The GitHub repository MariamAnwer820/Document-Image-Classification contains a labelled image folder "rvlcdip_preprocessed1" with 10 categories: ADVE, email, form, letter, memo, news, note, report, resume, scientific document. Examples follow, each with its label.

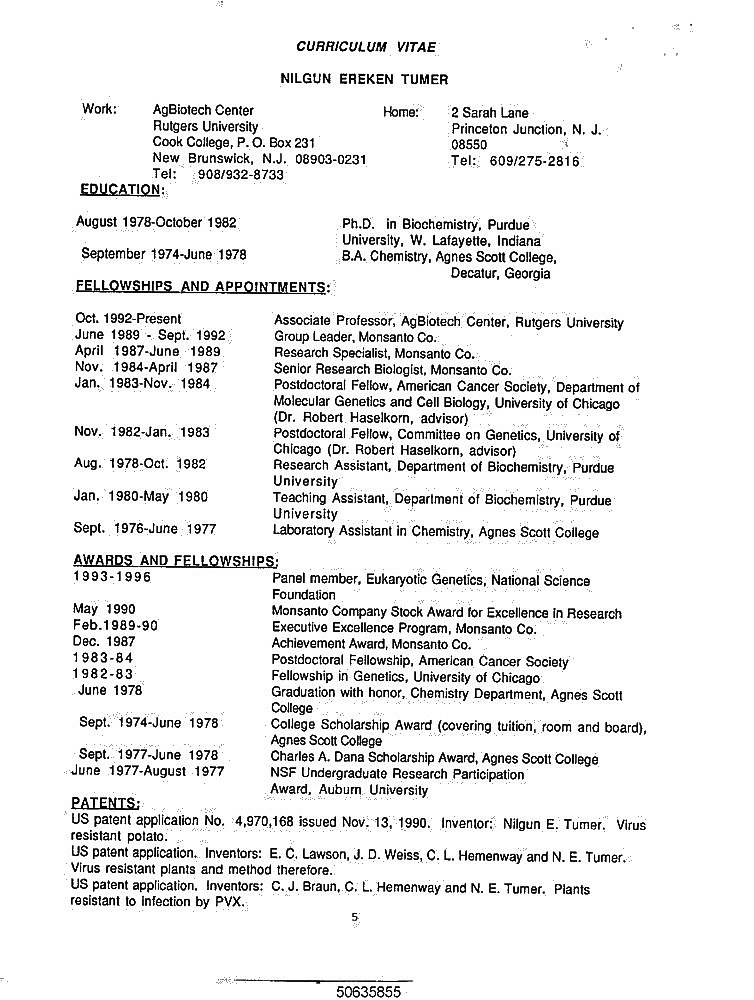
Label: resume

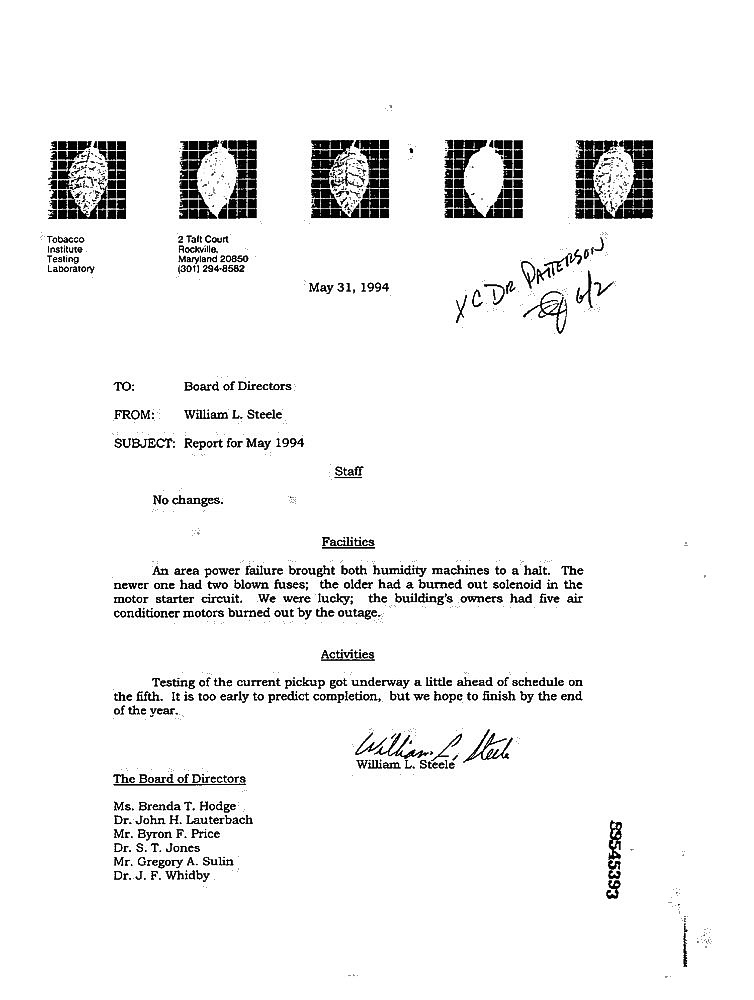
Label: memo

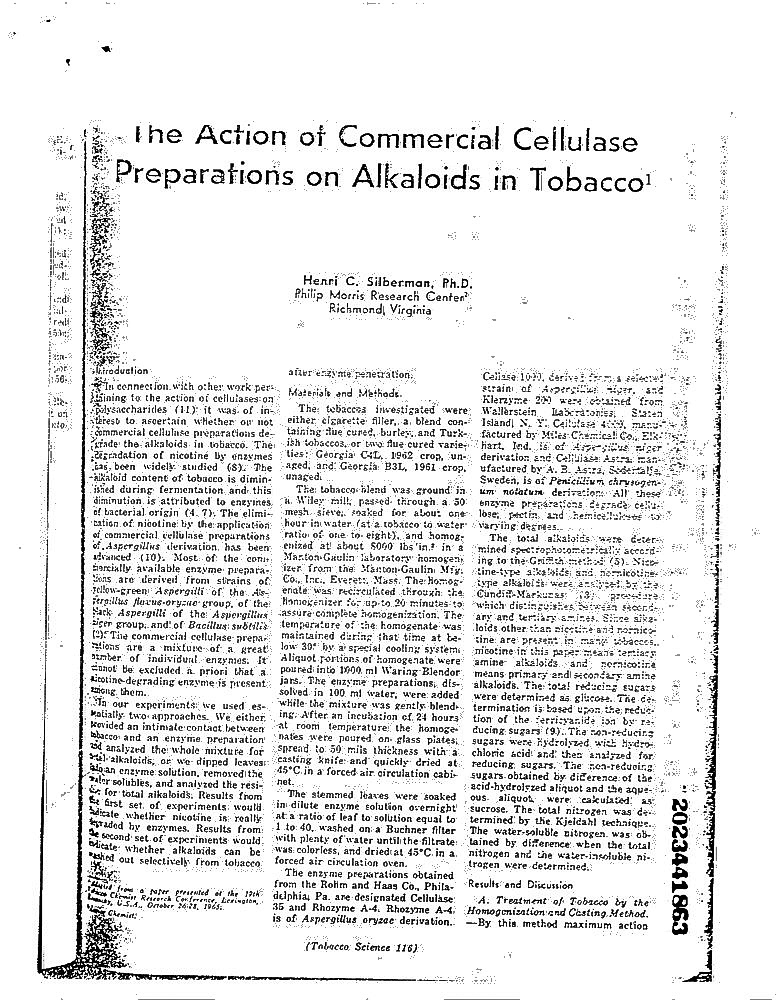
Label: scientific document

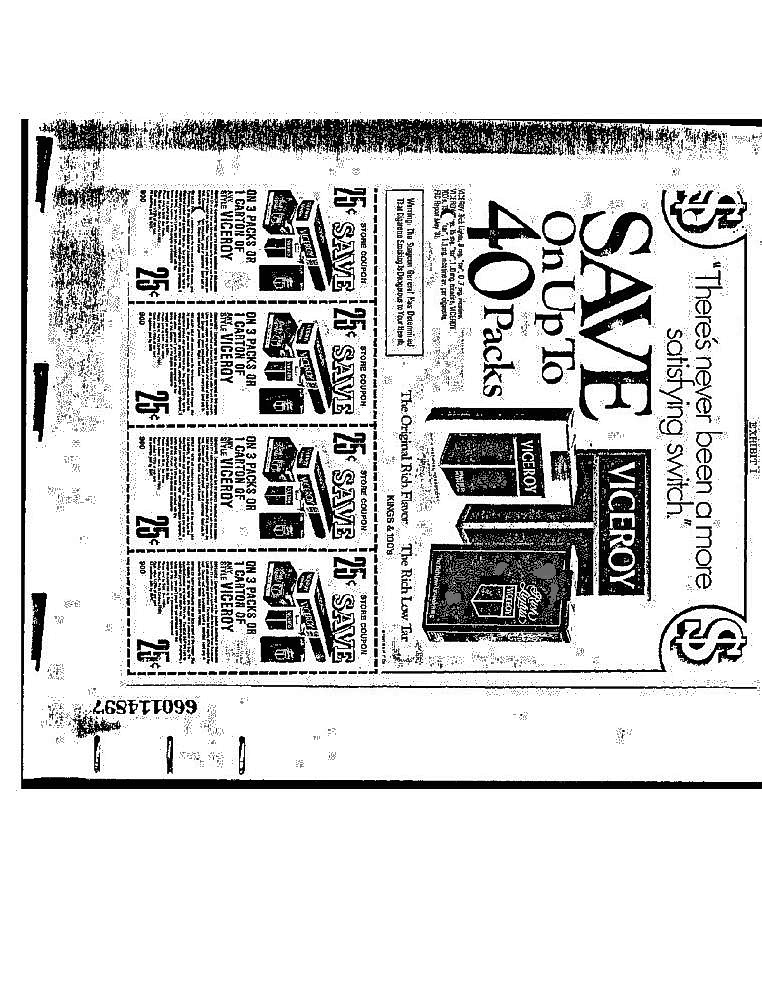
Label: ADVE

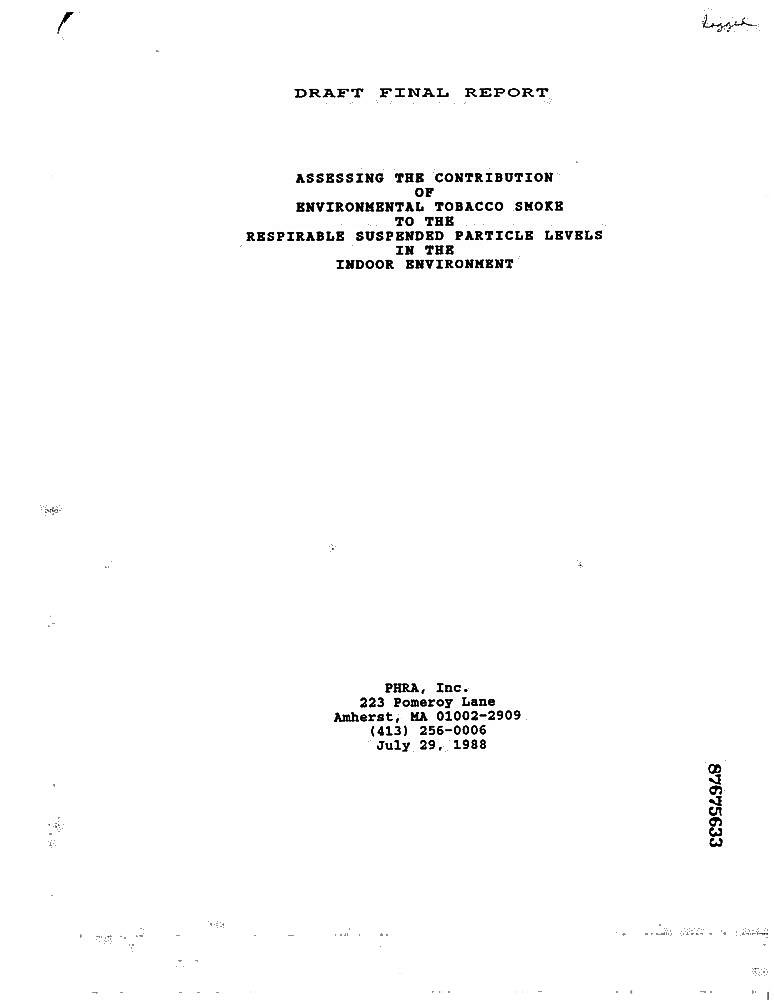
Label: report

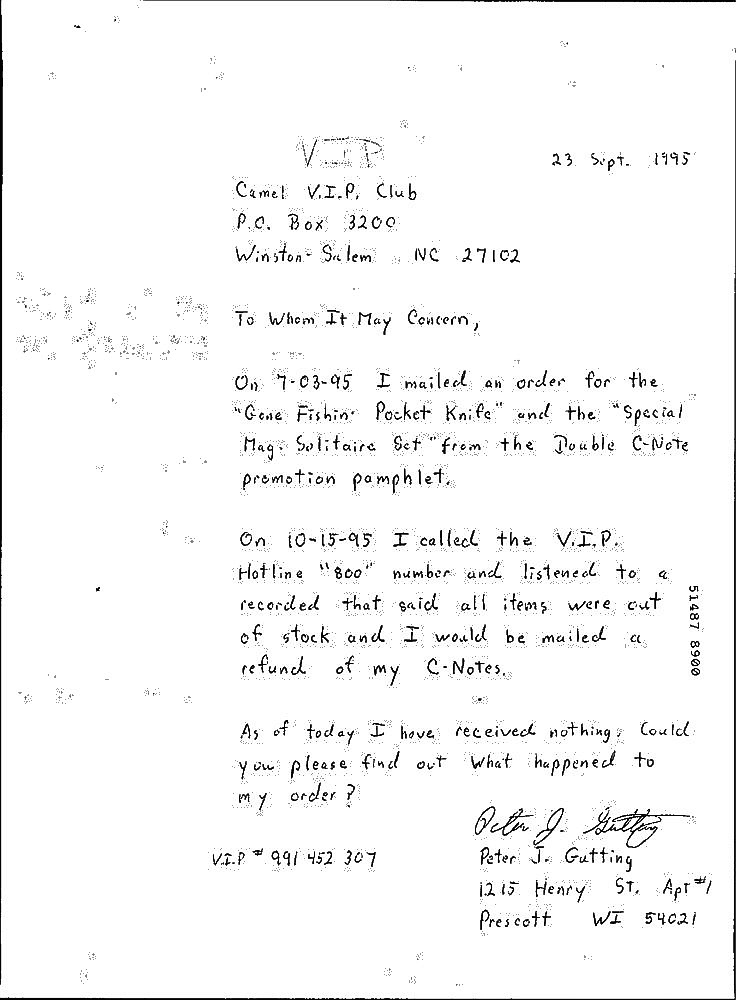
Label: note
